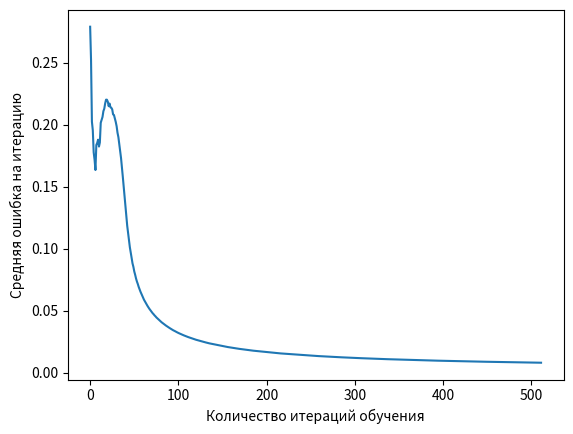

This figure's Python source:
import numpy as np
from itertools import product
import matplotlib.pyplot as plt

np.random.seed(256)


class Layer:
    sigmoid = lambda x: (1 / (1 + np.exp(-x)))
    tanh = lambda x: (np.exp(2 * x) - 1) / (np.exp(2 * x) + 1)
    sigmoid_der = lambda x: x * (1.0 - x)
    tanh_der = lambda x: 1.0 - x ** 2

    def __init__(self, knots: int, func, prev_knots: int):
        self.knots: list[np.array] = [i for i in range(knots)]
        self.outputs: list[float] = [0 for _ in range(knots)]
        self.local_errors = None
        self.prev_knots: int = prev_knots

        self.set_weights()

        if func == 'sigmoid':
            self.func = __class__.sigmoid
            self.der = __class__.sigmoid_der
        elif func == 'tanh':
            self.func = __class__.tanh
            self.der = __class__.tanh_der
        else:
            exit('не функция')

    def set_weights(self):
        for knot in self.knots:
            self.knots[knot] = np.array([1] + [np.random.uniform(-1.0, 1.0) for _ in range(self.prev_knots)])

    def compute_outputs(self, x):
        for knot in range(len(self.knots)):
            self.outputs[knot] = self.func(np.dot(self.knots[knot], x))

    def adjust_weights(self, learn_rate, prev_outputs):
        self.local_errors = self.local_errors * [self.der(x) for x in self.outputs]
        for knot in range(len(self.knots)):
            self.knots[knot] -= learn_rate * self.local_errors[knot] * np.array(prev_outputs)

    def compute_next_errors(self):
        output = list()

        if len(self.knots) != 1:
            weights = list(zip(*self.knots))
        else:
            weights = list(zip(*self.knots, np.zeros(len(self.knots[0]))))

        for w in weights:
            output += [sum(w * self.local_errors)]
        return output[1:]


class Model:
    def __init__(self, inputs: list[list[int]], output: list[list[int]], learn_rate: float):
        self.layers: list[Layer] = []
        self.inputs: list[list[int]] = inputs
        self.n_of_inputs: int = len(inputs[0])
        self.true_outputs: list[int] = output
        self.index_list: list[int] = [i for i in range(len(inputs))]
        self.learn_rate: float = learn_rate
        self.average_errors = []

    def add_layer(self, n, func):
        self.layers += [Layer(n, func, self.n_of_inputs)]
        self.n_of_inputs = len(self.layers[-1].knots)

    def learn(self, steps=1024):
        for i in range(steps):
            np.random.shuffle(self.index_list)
            middle_error = 0
            for inp in self.index_list:
                self.forward_pass(inp)
                middle_error += sum(self.true_outputs[inp]) - sum(self.layers[-1].outputs)
                self.backward_pass(inp)
            self.average_errors += [np.abs((middle_error / len(self.index_list)))]

    def forward_pass(self, inp):
        neuron_input = [1] + self.inputs[inp]
        for layer in self.layers:
            layer.compute_outputs(neuron_input)
            neuron_input = [1.0] + layer.outputs

    def backward_pass(self, inp):
        next_error = []
        for out in range(len(self.layers[-1].outputs)):
            next_error += [-(self.true_outputs[inp][out] - self.layers[-1].outputs[out])]
        knots_outputs = [[1] + self.inputs[inp]] + [[1] + layer.outputs for layer in self.layers]
        for layer in range(len(self.layers) - 1, -1, -1):
            self.layers[layer].local_errors = np.array(next_error)
            self.layers[layer].adjust_weights(self.learn_rate, knots_outputs[layer])
            next_error = self.layers[layer].compute_next_errors()

    def compute(self, x: np.array):
        outputs = [1] + list(x)
        for layer in self.layers:
            layer.compute_outputs(outputs)
            outputs = [1] + layer.outputs
        return np.round(outputs[1:], 2)

    def show_errors(self):
        plt.xlabel('Количество итераций обучения')
        plt.ylabel('Средняя ошибка на итерацию')
        x = [i for i in range(len(self.average_errors))]
        plt.plot(x, self.average_errors)
        plt.show()


if __name__ == '__main__':
    x_train = [[-1, -1], [-1, 1], [1, -1], [1, 1]]
    y_train = [[1, 0, 0], [1, 0, 0], [1, 0, 0], [0, 1, 1], [1, 0, 0], [1, 0, 0], [0, 1, 1], [0, 1, 1], [1, 0, 0],
               [0, 1, 1], [1, 0, 0], [1, 0, 0], [0, 1, 1], [0, 1, 1], [1, 0, 0], [1, 0, 0]]

    #
    m = Model(x_train, y_train, 0.1)
    m.add_layer(4, 'tanh')
    m.add_layer(8, 'tanh')
    m.add_layer(3, 'sigmoid')
    m.learn(512)
    m.show_errors()
    count = 0
    for x in x_train:
        count += 1
        print(f'{count}: Выход нейронной сети {m.compute(list(x))} - Искомый выход {y_train[count - 1]}')
    #
